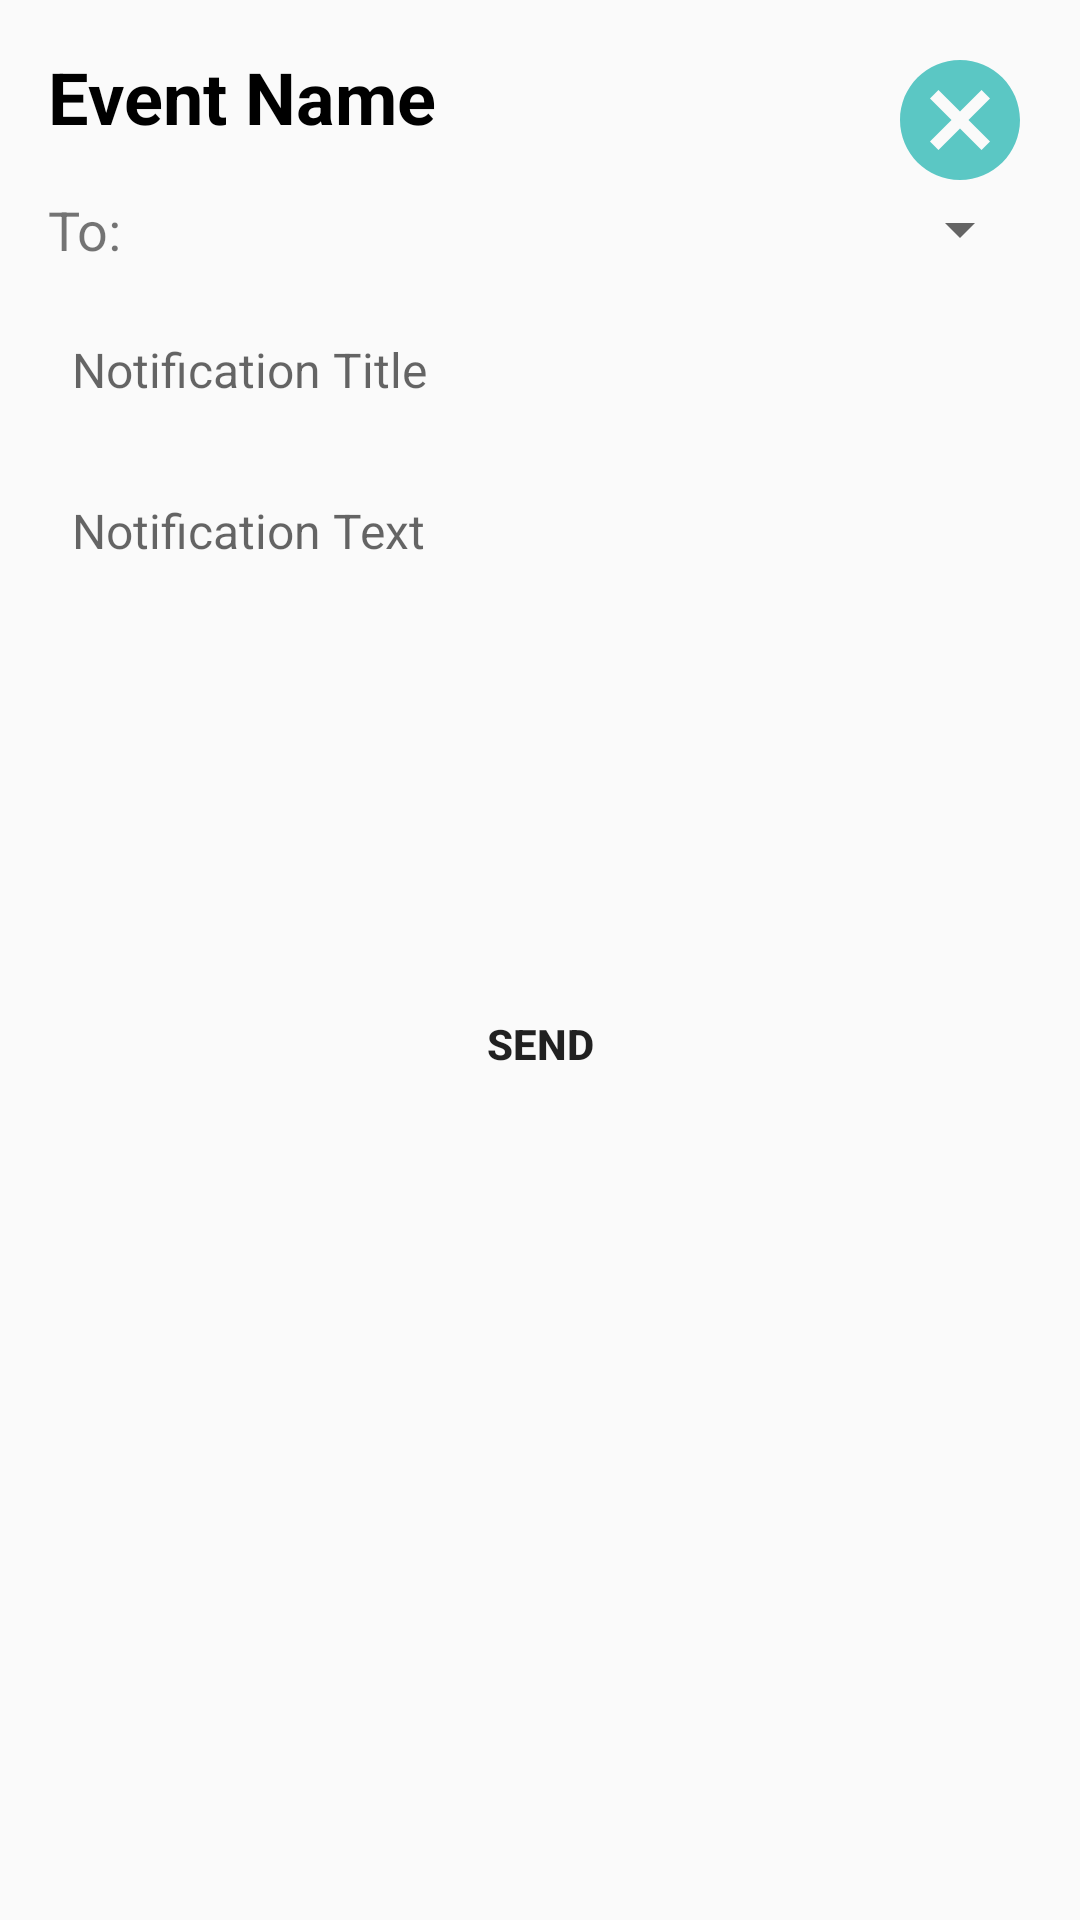

Write the Android layout XML for this screen, with the resource values it uses.
<!-- AndroidManifest.xml: application theme Theme.Quokkaevent -->
<!-- res/layout/notify_participants_frag.xml -->
<?xml version="1.0" encoding="utf-8"?>
<androidx.constraintlayout.widget.ConstraintLayout
    xmlns:android="http://schemas.android.com/apk/res/android"
    xmlns:app="http://schemas.android.com/apk/res-auto"
    xmlns:tools="http://schemas.android.com/tools"
    android:layout_width="match_parent"
    android:layout_height="match_parent"
    android:padding="16dp">

    
    <TextView
        android:id="@+id/event_title_label"
        android:layout_width="0dp"
        android:layout_height="wrap_content"
        android:text="Event Name"
        android:textColor="#000000"
        android:textSize="24sp"
        android:textStyle="bold"
        app:layout_constraintStart_toStartOf="parent"
        app:layout_constraintTop_toTopOf="parent"
        app:layout_constraintEnd_toStartOf="@+id/cancel_notify_button"
       />

    <ImageButton
        android:id="@+id/cancel_notify_button"
        android:layout_width="48dp"
        android:layout_height="48dp"
        android:background="@drawable/cancel_icon"
        app:layout_constraintEnd_toEndOf="parent"
        app:layout_constraintTop_toTopOf="@+id/event_title_label" />

    
    <TextView
        android:id="@+id/recipient_label"
        android:layout_width="wrap_content"
        android:layout_height="wrap_content"
        android:text="To:"
        android:textSize="18sp"
        app:layout_constraintStart_toStartOf="parent"
        app:layout_constraintTop_toBottomOf="@+id/event_title_label"
        android:layout_marginTop="16dp" />

    <Spinner
        android:id="@+id/recipient_spinner"
        android:layout_width="0dp"
        android:layout_height="wrap_content"
        app:layout_constraintStart_toEndOf="@+id/recipient_label"
        app:layout_constraintEnd_toEndOf="parent"
        app:layout_constraintTop_toTopOf="@+id/recipient_label"
        android:layout_marginStart="8dp" />

    
    <EditText
        android:id="@+id/notification_title"
        android:layout_width="0dp"
        android:layout_height="wrap_content"
        android:hint="Notification Title"
        android:background="@drawable/event_description_box"
        android:padding="8dp"
        android:textSize="16sp"
        app:layout_constraintStart_toStartOf="parent"
        app:layout_constraintEnd_toEndOf="parent"
        app:layout_constraintTop_toBottomOf="@+id/recipient_spinner"
        android:layout_marginTop="16dp" />

    
    <EditText
        android:id="@+id/notification_text"
        android:layout_width="0dp"
        android:layout_height="150dp"
        android:hint="Notification Text"
        android:background="@drawable/event_description_box"
        android:padding="8dp"
        android:gravity="top|start"
        android:textSize="16sp"
        app:layout_constraintStart_toStartOf="parent"
        app:layout_constraintEnd_toEndOf="parent"
        app:layout_constraintTop_toBottomOf="@+id/notification_title"
        android:layout_marginTop="16dp" />

    
    <Button
        android:id="@+id/send_button"
        android:layout_width="wrap_content"
        android:layout_height="wrap_content"
        android:background="@drawable/organizer_button"
        android:text="Send"
        android:textStyle="bold"
        android:padding="8dp"
        app:layout_constraintTop_toBottomOf="@id/notification_text"
        app:layout_constraintEnd_toEndOf="parent"
        app:layout_constraintStart_toStartOf="parent"
        android:layout_marginTop="16dp" />

</androidx.constraintlayout.widget.ConstraintLayout>
<!-- resources referenced by this layout -->
<resources>
  <!-- drawable cancel_icon (drawable) -->
  <vector xmlns:android="http://schemas.android.com/apk/res/android" android:height="24dp" android:tint="#5BC7C4" android:viewportHeight="24" android:viewportWidth="24" android:width="24dp">
        
      <path android:fillColor="@android:color/white" android:pathData="M12,2C6.47,2 2,6.47 2,12s4.47,10 10,10 10,-4.47 10,-10S17.53,2 12,2zM17,15.59L15.59,17 12,13.41 8.41,17 7,15.59 10.59,12 7,8.41 8.41,7 12,10.59 15.59,7 17,8.41 13.41,12 17,15.59z"/>
      
  </vector>
  <style name="Theme.Quokkaevent" parent="Base.Theme.Quokkaevent" />
  <style name="Base.Theme.Quokkaevent" parent="Theme.AppCompat.Light.NoActionBar">
          
          
      </style>
</resources>
